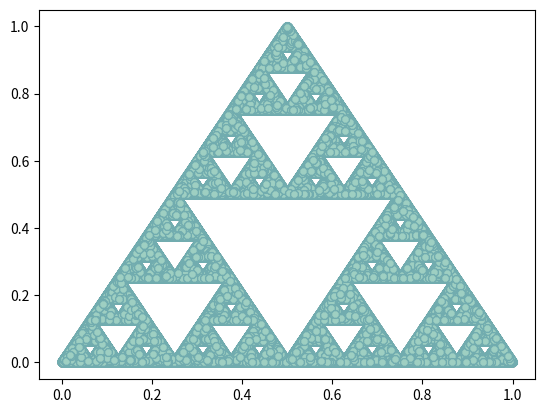

Recreate this plot in Python.
from random import random
import matplotlib.pyplot as plt

x = []
y = []

# p1 + p2 + p3 = 1, se asginan los distintos valores
p1 = 1/3
p2 = 1/3

class Point(object):
  def __init__(self, x: float, y: float) -> None:
    self.x = x
    self.y = y

  def __str__(self) -> str:
    return '({0}, {1})'.format(self.x, self.y)

def f1(p: Point) -> Point:
  return Point(p.x/2, p.y/2)

def f2(p: Point) -> Point:
  return Point(((p.x/2) + 0.5), p.y/2)

def f3(p: Point) -> Point:
  return Point(((p.x/2) + 0.25), ((p.y/2)+ 0.5))

point = Point(0.5, 0.5)

for i in range(1000000):
  randomNum = random()
  x.append(point.x)
  y.append(point.y)

  if (randomNum < p1):
    returnFun = f1
  elif (p1 <= randomNum and randomNum < (p2 + p1)):
    returnFun = f2
  else:
    returnFun = f3

  point = returnFun(point)

plt.scatter(x, y, color='#9ecfc2', marker='8', edgecolors='#71acaf')
plt.show()